Run: headless pygame with SDL's dummy video driver; simulated clock (each Clock.tick advances the game by its frame time, no real sleeping); random seed 0; keys injected as events and as key.get_pressed() state; no mouse input.
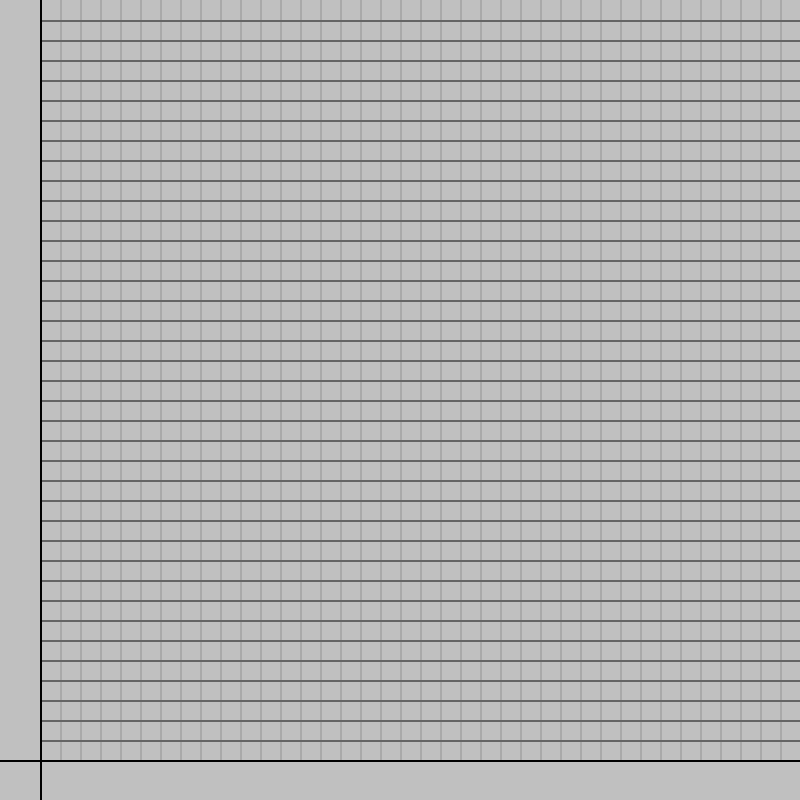
Frame 1 of 4 · flips 1–60 · no input
Frame 2 of 4 · flips 61–180 · tapped SPACE, RETURN · held RIGHT (→), D · screen unchanged from frame 1, image omitted
Frame 3 of 4 · flips 181–300 · held DOWN (↓), S · screen unchanged from frame 2, image omitted
Frame 4 of 4 · flips 301–420 · held LEFT (←), A, UP (↑), W · screen unchanged from frame 3, image omitted

The pygame program that drew these frames:

import pygame, sys, math

class lines(pygame.sprite.Sprite):
    def __init__(self, screen, spos, epos, color):
        super().__init__()
        self.screen = screen
        self.color = color
        self.spos= spos
        self.epos = epos
    
    def draw(self):
        pygame.draw.line(self.screen, self.color, self.spos, self.epos)




pygame.init()
clock = pygame.time.Clock()

screen = pygame.display.set_mode((800,800))
screen_width = screen.get_width()
screen_height = screen.get_height()





while True:
    
    screen.fill("silver")
    for x in range(60, screen_width, 20):
        pygame.draw.line(screen, (169,169,169), (x, 0),(x, screen_height-40), 2)
    for y in range(20, screen_height-40, 20):
        pygame.draw.line(screen, (100,100,100), (40, y),(screen_width, y), 2)
    
    
    for event in pygame.event.get():
        if event.type == pygame.QUIT:
            pygame.quit()
            sys.exit()
            
    pygame.draw.line(screen, "black", (40, 0),(40, screen_height), 2)
    pygame.draw.line(screen, "black", (0, screen_height-40),(screen_width, screen_height-40), 2)
    pygame.display.flip()
    clock.tick(60)
